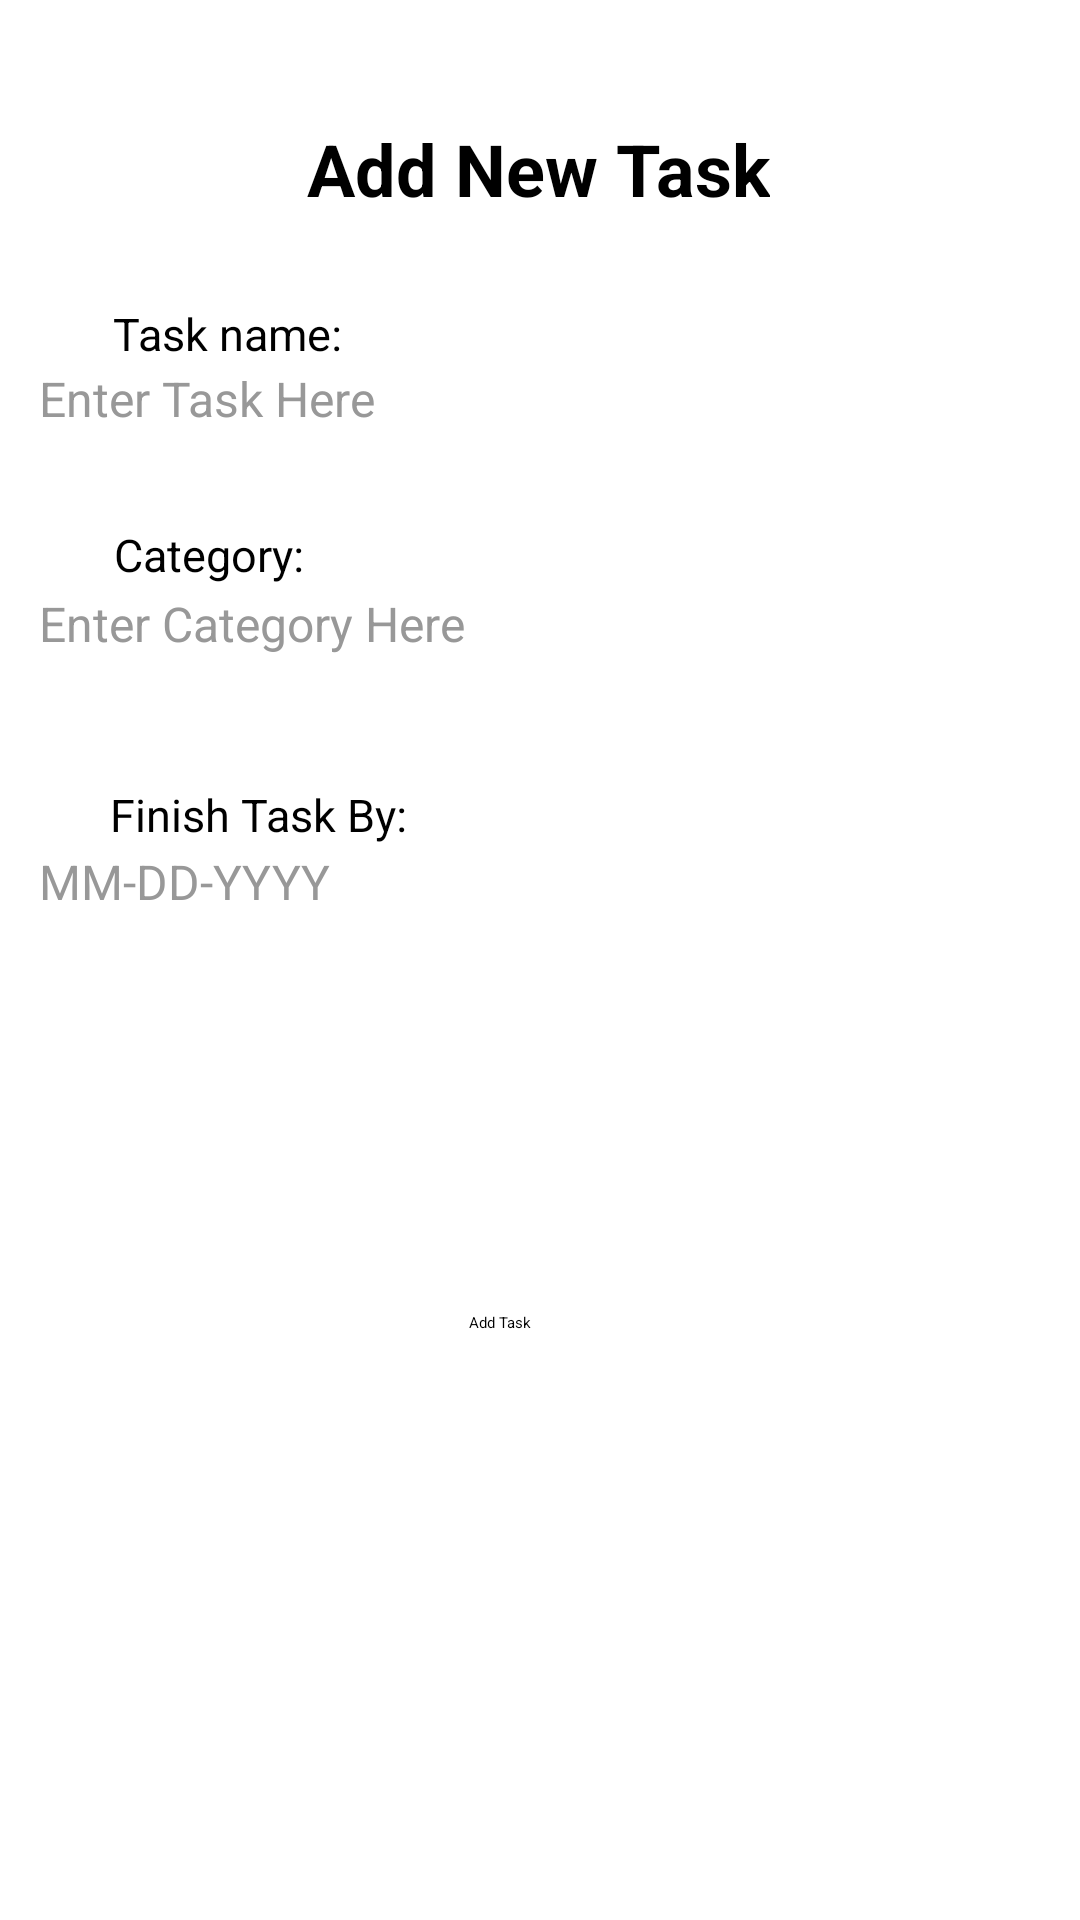

Android layout source for this screen:
<!-- AndroidManifest.xml: application theme Theme.ProjectOne -->
<!-- res/layout/fragment_fill_information_screen_task.xml -->
<?xml version="1.0" encoding="utf-8"?>
<FrameLayout xmlns:android="http://schemas.android.com/apk/res/android"
    xmlns:app="http://schemas.android.com/apk/res-auto"
    xmlns:tools="http://schemas.android.com/tools"
    android:layout_width="match_parent"
    android:layout_height="match_parent"
    android:background="@color/white"
    tools:context=".ui.dashboard.add_assignment"
    tools:layout_editor_absoluteX="4dp"
    tools:layout_editor_absoluteY="22dp">


    <androidx.constraintlayout.widget.ConstraintLayout
        android:id="@+id/taskTitle"
        android:layout_width="match_parent"
        android:layout_height="match_parent"
        tools:layout_editor_absoluteX="4dp"
        tools:layout_editor_absoluteY="22dp">


        <EditText
            android:id="@+id/duedate_fill"
            android:layout_width="334dp"
            android:layout_height="39dp"
            android:ems="10"
            android:hint="MM-DD-YYYY"
            android:inputType="datetime|date"
            android:textColor="#989898"
            android:textSize="16sp"
            app:layout_constraintBottom_toBottomOf="parent"
            app:layout_constraintEnd_toEndOf="parent"
            app:layout_constraintHorizontal_bias="0.494"
            app:layout_constraintStart_toStartOf="parent"
            app:layout_constraintTop_toTopOf="parent"
            app:layout_constraintVertical_bias="0.471" />

        <TextView
            android:id="@+id/category_name"
            android:layout_width="wrap_content"
            android:layout_height="wrap_content"
            android:text="Category:"
            android:textColor="#000000"
            android:textSize="15sp"
            app:layout_constraintBottom_toBottomOf="parent"
            app:layout_constraintEnd_toEndOf="parent"
            app:layout_constraintHorizontal_bias="0.128"
            app:layout_constraintStart_toStartOf="parent"
            app:layout_constraintTop_toTopOf="parent"
            app:layout_constraintVertical_bias="0.282" />

        <EditText
            android:id="@+id/task_fill"
            android:layout_width="334dp"
            android:layout_height="39dp"
            android:ems="10"
            android:hint="Enter Task Here"
            android:inputType="text"
            android:textColor="#989898"
            android:textSize="16sp"
            app:layout_constraintBottom_toBottomOf="parent"
            app:layout_constraintEnd_toEndOf="parent"
            app:layout_constraintHorizontal_bias="0.494"
            app:layout_constraintStart_toStartOf="parent"
            app:layout_constraintTop_toTopOf="parent"
            app:layout_constraintVertical_bias="0.203" />

        <EditText
            android:id="@+id/category_fill"
            android:layout_width="334dp"
            android:layout_height="39dp"
            android:ems="10"
            android:hint="Enter Category Here"
            android:inputType="text"
            android:textColor="#989898"
            android:textSize="16sp"
            app:layout_constraintBottom_toBottomOf="parent"
            app:layout_constraintEnd_toEndOf="parent"
            app:layout_constraintHorizontal_bias="0.494"
            app:layout_constraintStart_toStartOf="parent"
            app:layout_constraintTop_toTopOf="parent"
            app:layout_constraintVertical_bias="0.328"
            tools:ignore="MissingConstraints" />

        <TextView
            android:id="@+id/task_due_date"
            android:layout_width="wrap_content"
            android:layout_height="wrap_content"
            android:text="Finish Task By:"
            android:textColor="#000000"
            android:textSize="15sp"
            app:layout_constraintBottom_toBottomOf="parent"
            app:layout_constraintEnd_toEndOf="parent"
            app:layout_constraintHorizontal_bias="0.141"
            app:layout_constraintStart_toStartOf="parent"
            app:layout_constraintTop_toTopOf="parent"
            app:layout_constraintVertical_bias="0.422" />

        <TextView
            android:id="@+id/task_name"
            android:layout_width="wrap_content"
            android:layout_height="wrap_content"
            android:text="Task name:"
            android:textColor="#000000"
            android:textSize="15sp"
            app:layout_constraintBottom_toBottomOf="parent"
            app:layout_constraintEnd_toEndOf="parent"
            app:layout_constraintHorizontal_bias="0.133"
            app:layout_constraintStart_toStartOf="parent"
            app:layout_constraintTop_toTopOf="parent"
            app:layout_constraintVertical_bias="0.163" />

        <TextView
            android:id="@+id/textView"
            android:layout_width="wrap_content"
            android:layout_height="wrap_content"
            android:lineSpacingExtra="12sp"
            android:text="Add New Task"
            android:textColor="#000000"
            android:textSize="24sp"
            android:textStyle="bold"
            app:layout_constraintBottom_toBottomOf="parent"
            app:layout_constraintEnd_toEndOf="parent"
            app:layout_constraintHorizontal_bias="0.498"
            app:layout_constraintStart_toStartOf="parent"
            app:layout_constraintTop_toTopOf="parent"
            app:layout_constraintVertical_bias="0.066"
            tools:ignore="MissingConstraints" />

        <Button
            android:id="@+id/confirm"
            android:layout_width="wrap_content"
            android:layout_height="wrap_content"
            android:text="Add Task"
            app:layout_constraintBottom_toBottomOf="parent"
            app:layout_constraintEnd_toEndOf="parent"
            app:layout_constraintHorizontal_bias="0.461"
            app:layout_constraintStart_toStartOf="parent"
            app:layout_constraintTop_toTopOf="parent"
            app:layout_constraintVertical_bias="0.691" />


    </androidx.constraintlayout.widget.ConstraintLayout>

</FrameLayout>
<!-- resources referenced by this layout -->
<resources>

  <!-- not gathered from this repository: default colours our renderer supplied (Android Studio template values) -->
  <color name="white">#FFFFFFFF</color>
</resources>
